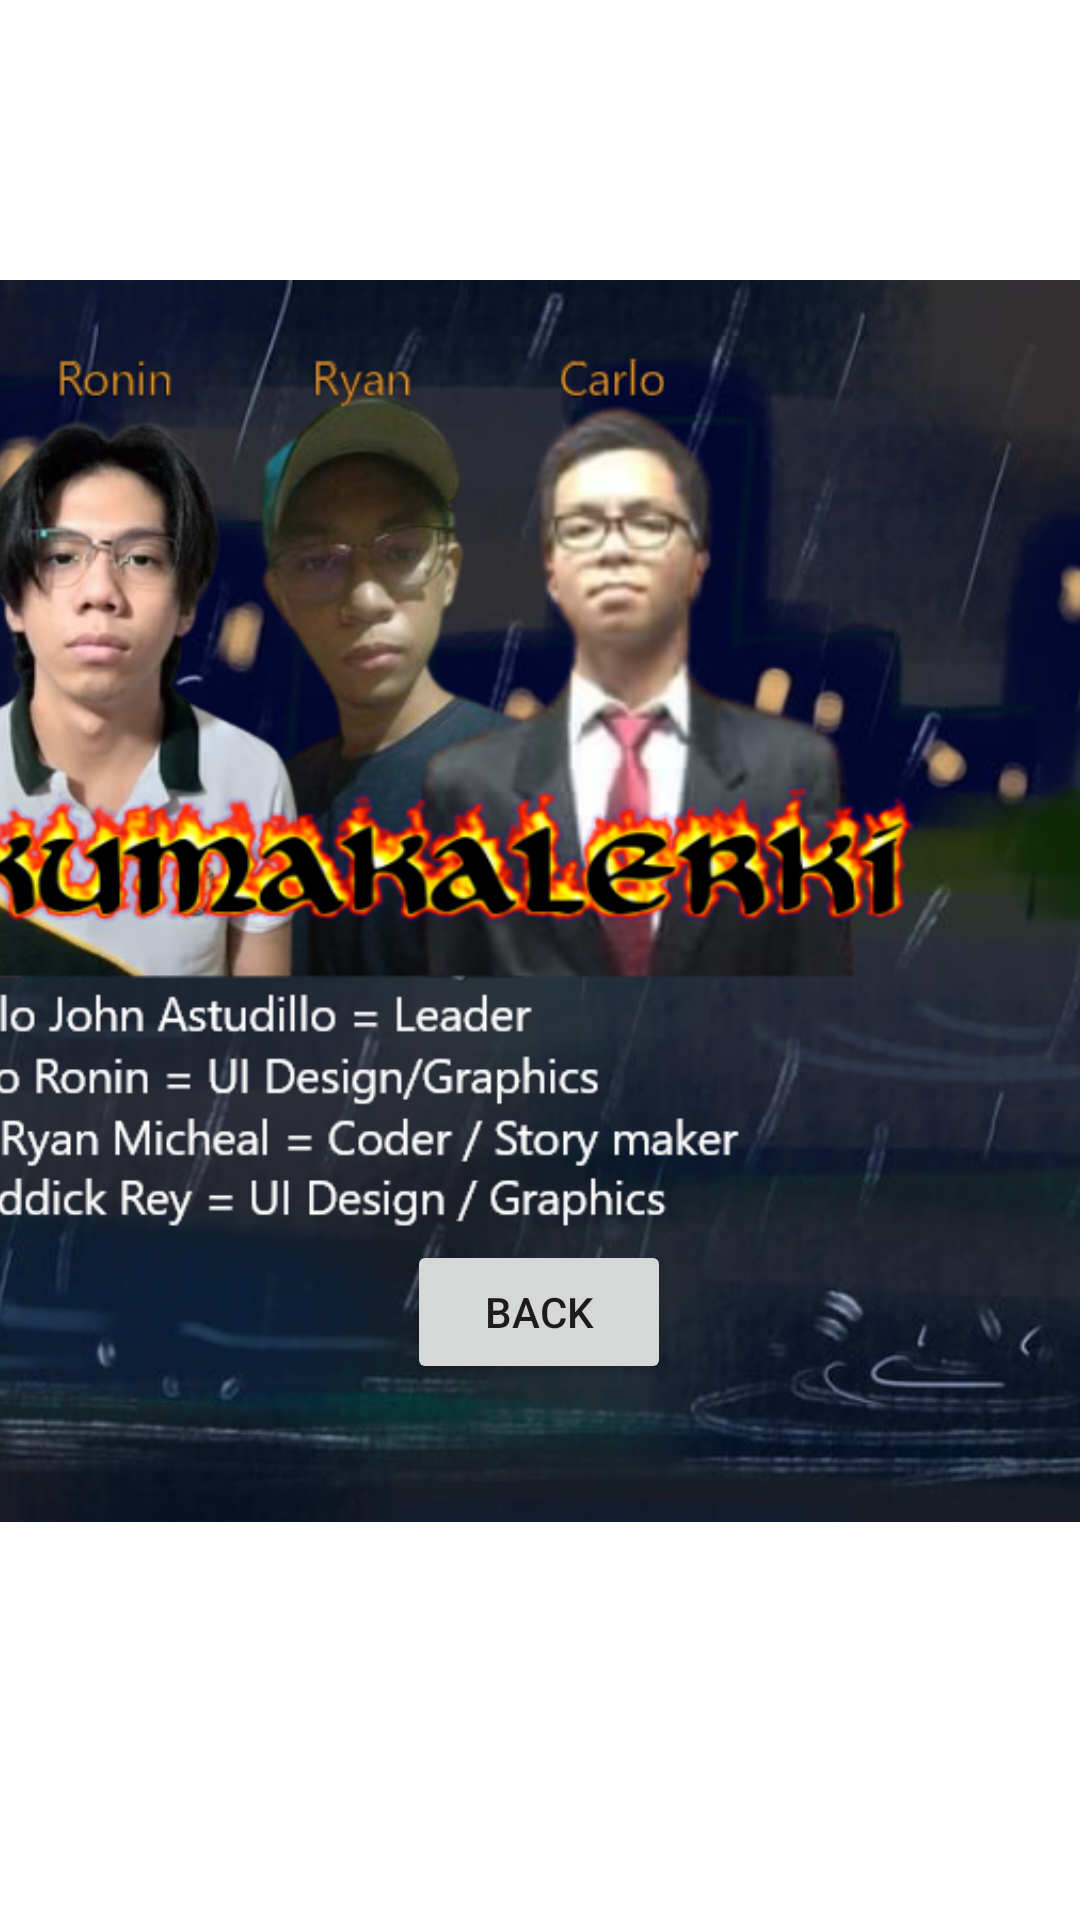

Layout XML and referenced resources for this Android screen:
<!-- AndroidManifest.xml: application theme Theme.KumakalerkiProductions1 -->
<!-- res/layout/rpgabout.xml -->
<?xml version="1.0" encoding="utf-8"?>
<androidx.constraintlayout.widget.ConstraintLayout xmlns:android="http://schemas.android.com/apk/res/android"
    xmlns:app="http://schemas.android.com/apk/res-auto"
    xmlns:tools="http://schemas.android.com/tools"
    android:layout_width="match_parent"
    android:layout_height="match_parent"
    tools:context=".aboutrpg">

    <ImageView
        android:id="@+id/imageView4"
        android:layout_width="739dp"
        android:layout_height="420dp"
        app:layout_constraintBottom_toBottomOf="parent"
        app:layout_constraintEnd_toEndOf="parent"
        app:layout_constraintHorizontal_bias="0.774"
        app:layout_constraintStart_toStartOf="parent"
        app:layout_constraintTop_toTopOf="parent"
        app:layout_constraintVertical_bias="0.411"
        app:srcCompat="@drawable/rpgabout" />

    <Button
        android:id="@+id/backibt"
        android:layout_width="wrap_content"
        android:layout_height="wrap_content"
        android:text="Back"
        app:layout_constraintBottom_toBottomOf="@+id/imageView4"
        app:layout_constraintEnd_toEndOf="parent"
        app:layout_constraintHorizontal_bias="0.499"
        app:layout_constraintStart_toStartOf="parent"
        app:layout_constraintTop_toTopOf="parent"
        app:layout_constraintVertical_bias="0.894" />
</androidx.constraintlayout.widget.ConstraintLayout>
<!-- resources referenced by this layout -->
<resources>
  <!-- drawable rpgabout: png bitmap (drawable-ldpi, 662194 bytes) -->
  <style name="Theme.KumakalerkiProductions1" parent="Theme.MaterialComponents.DayNight.DarkActionBar">
          
          <item name="colorPrimary">@color/purple_500</item>
          <item name="colorPrimaryVariant">@color/purple_700</item>
          <item name="colorOnPrimary">@color/white</item>
          
          <item name="colorSecondary">@color/teal_200</item>
          <item name="colorSecondaryVariant">@color/teal_700</item>
          <item name="colorOnSecondary">@color/black</item>
          
          <item name="android:statusBarColor" tools:targetApi="l">?attr/colorPrimaryVariant</item>
          
      </style>
  <!-- not gathered from this repository: default colours our renderer supplied (Android Studio template values) -->
  <color name="purple_500">#FF6200EE</color>
  <color name="purple_700">#FF3700B3</color>
  <color name="teal_200">#FF03DAC5</color>
  <color name="teal_700">#FF018786</color>
  <color name="black">#FF000000</color>
  <color name="white">#FFFFFFFF</color>
</resources>
